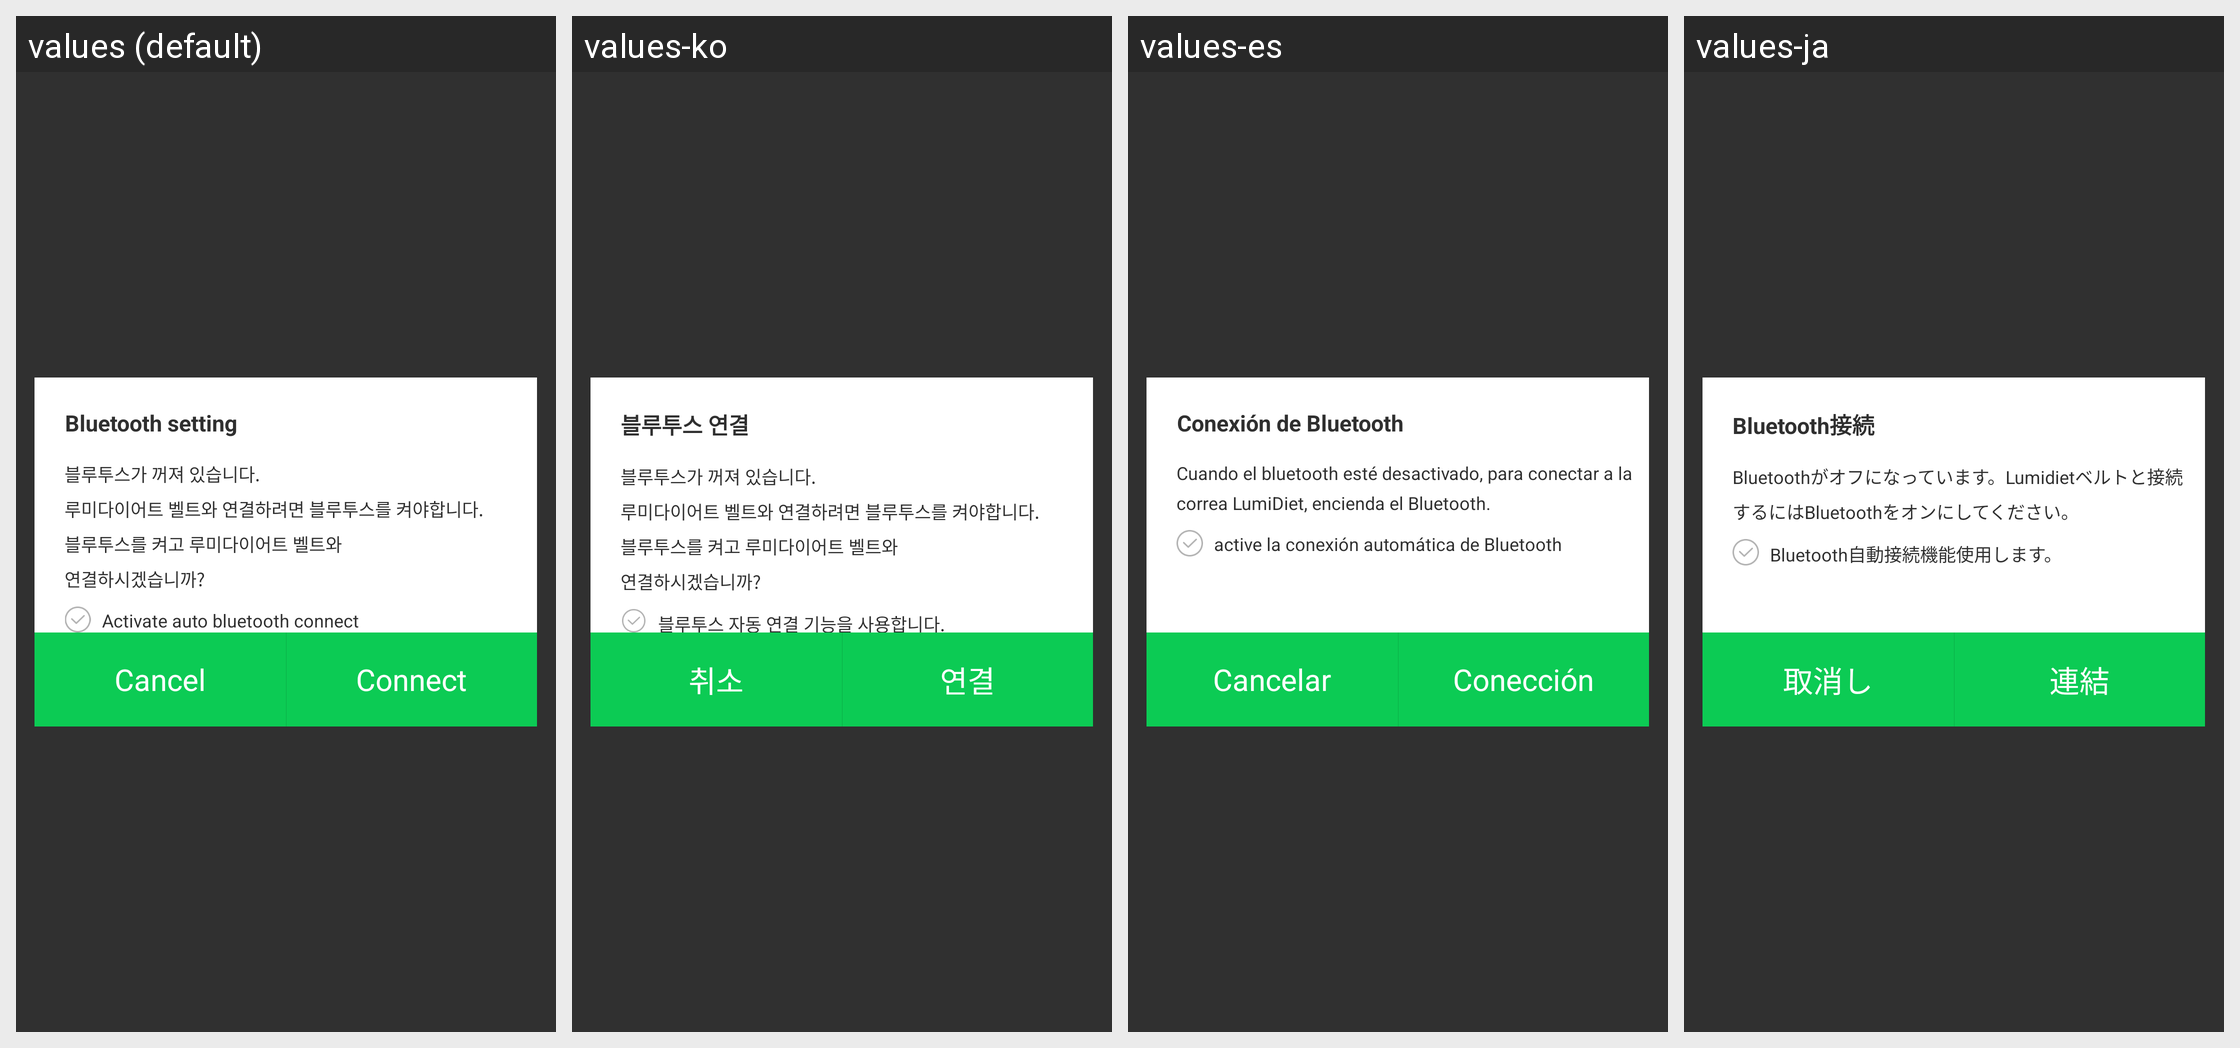

The Android screen above is rendered under several locales of the same app. Produce the string resources it draws, with the default and per-locale values.
Android screen res/layout/layout_popup_bluetooth_connect.xml rendered under 4 locales, left to right: values (default), values-ko, values-es, values-ja. Device: Nexus 5 (rendered at 1080×1920; each locale shown at half size, 540×960, under a caption strip naming it); theme Theme.AppCompat.NoActionBar.
Other locales in the repository, not shown: values-tr, values-zh.
Strings drawn on this screen, with the default value and each locale's value (text and hints the layout hard-codes, and strings that could not be matched under every locale, appear in the picture but are not listed):

bluetooth_on_title
  values: Bluetooth setting
  values-ko: 블루투스 연결
  values-es: Conexión de Bluetooth
  values-ja: Bluetooth接続

bluetooth_on_body1
  values: 블루투스가 꺼져 있습니다.
      루미다이어트 벨트와 연결하려면 블루투스를 켜야합니다.
      블루투스를 켜고 루미다이어트 벨트와
      연결하시겠습니까?
  values-ko: 블루투스가 꺼져 있습니다.
      루미다이어트 벨트와 연결하려면 블루투스를 켜야합니다.
      블루투스를 켜고 루미다이어트 벨트와
      연결하시겠습니까?
  values-es: Cuando el bluetooth esté desactivado, para conectar a la correa LumiDiet, encienda el Bluetooth.
  values-ja: Bluetoothがオフになっています。Lumidietベルトと接続するにはBluetoothをオンにしてください。

belt_auto_connect_body2
  values: Activate auto bluetooth connect
  values-ko: 블루투스 자동 연결 기능을 사용합니다.
  values-es: active la conexión automática de Bluetooth
  values-ja: Bluetooth自動接続機能使用します。

cancel
  values: Cancel
  values-ko: 취소
  values-es: Cancelar
  values-ja: 取消し

connect
  values: Connect
  values-ko: 연결
  values-es: Conección
  values-ja: 連結
